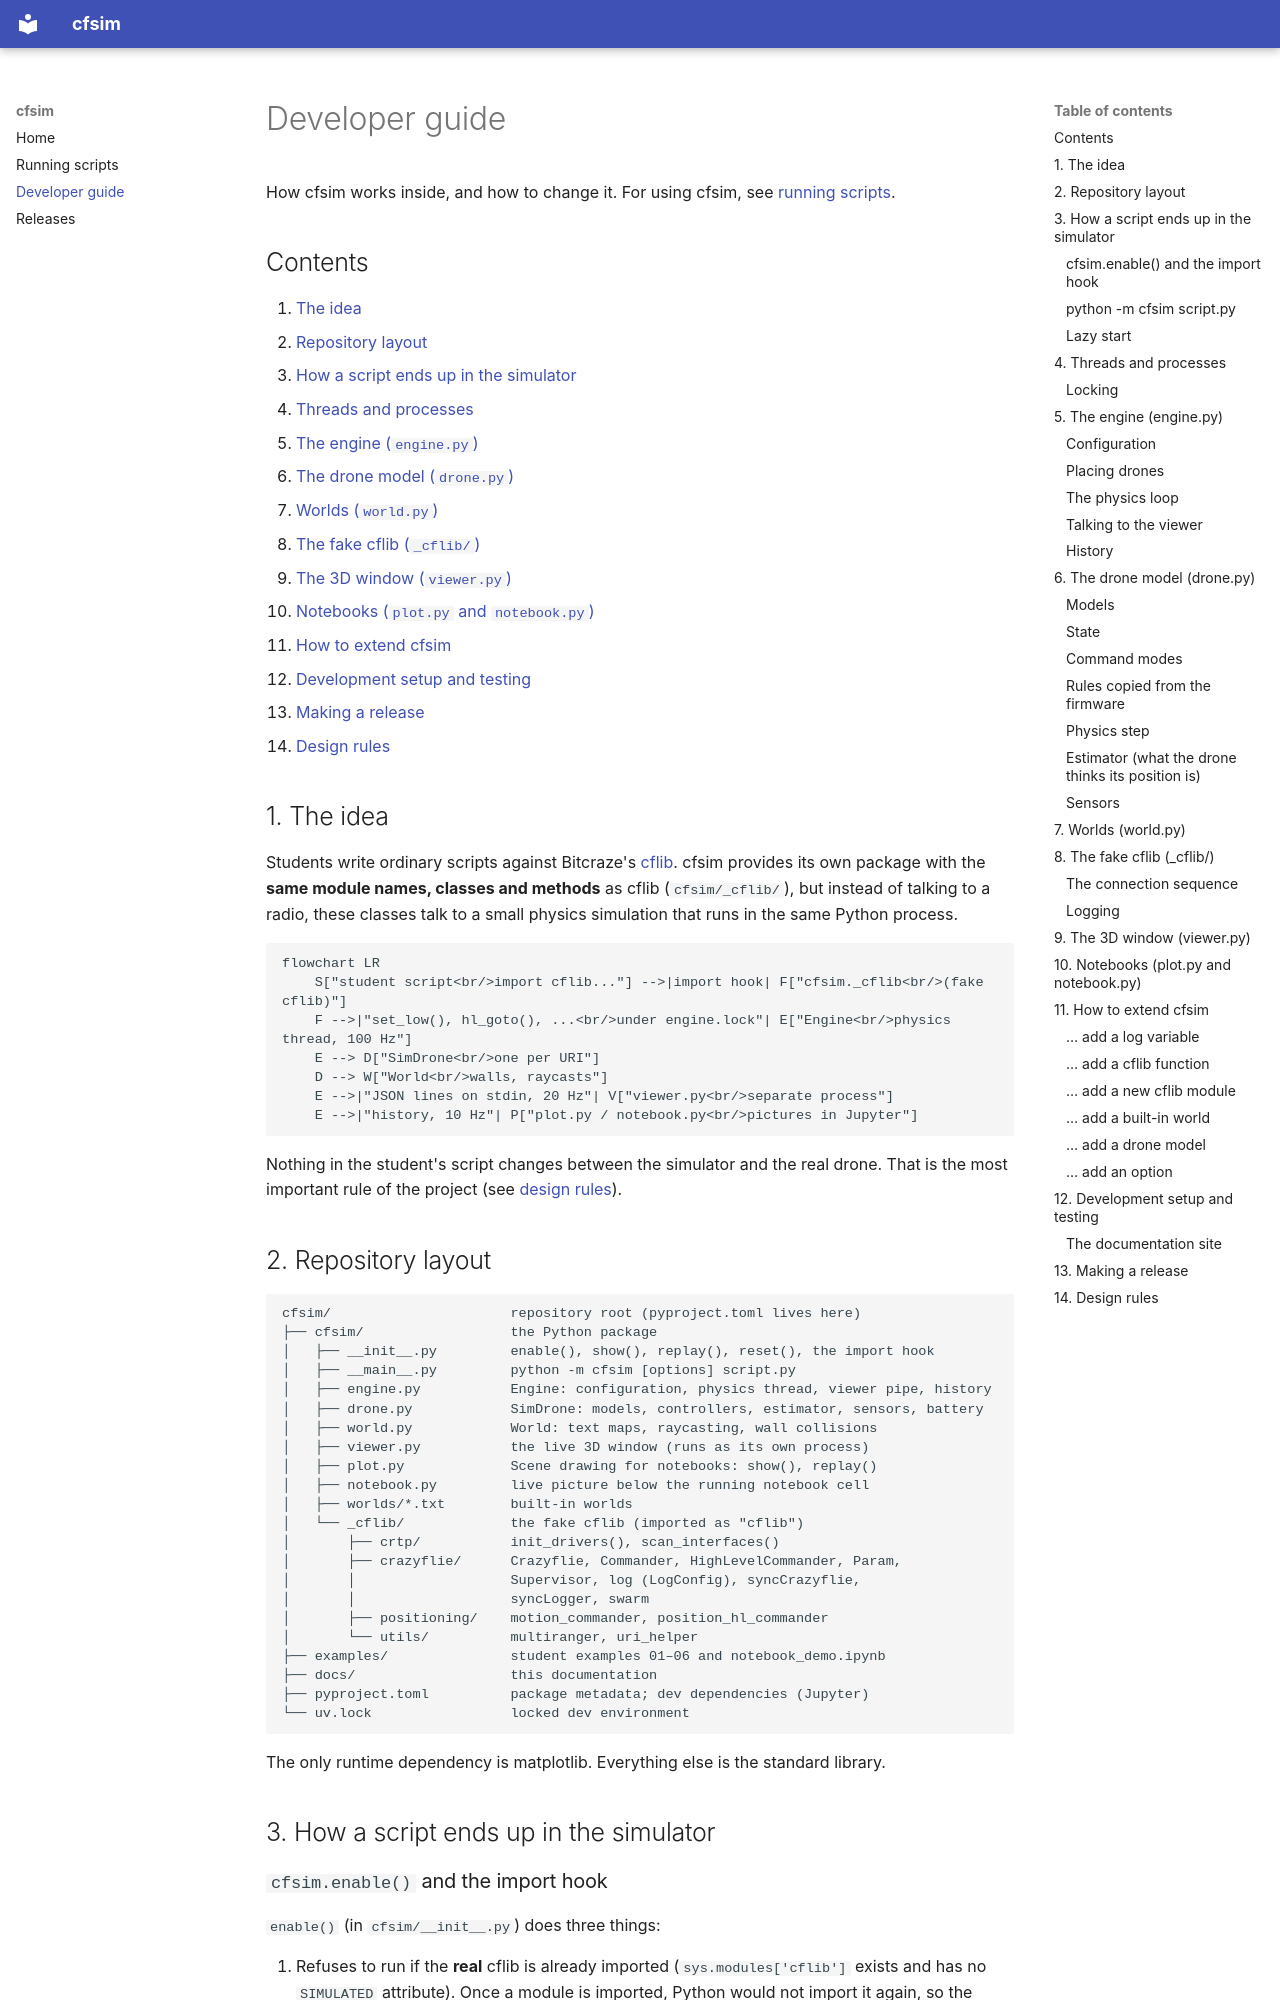

repository: clbokea/cfsim · page: developer-guide/index.html · generator: mkdocs

# Developer guide

How cfsim works inside, and how to change it. For using cfsim, see
[running scripts](running-scripts.md).

## Contents

1. [The idea](#1-the-idea)
2. [Repository layout](#2-repository-layout)
3. [How a script ends up in the simulator](#3-how-a-script-ends-up-in-the-simulator)
4. [Threads and processes](#4-threads-and-processes)
5. [The engine (`engine.py`)](#5-the-engine-enginepy)
6. [The drone model (`drone.py`)](#6-the-drone-model-dronepy)
7. [Worlds (`world.py`)](#7-worlds-worldpy)
8. [The fake cflib (`_cflib/`)](#8-the-fake-cflib-_cflib)
9. [The 3D window (`viewer.py`)](#9-the-3d-window-viewerpy)
10. [Notebooks (`plot.py` and `notebook.py`)](#10-notebooks-plotpy-and-notebookpy)
11. [How to extend cfsim](#11-how-to-extend-cfsim)
12. [Development setup and testing](#12-development-setup-and-testing)
13. [Making a release](#13-making-a-release)
14. [Design rules](#14-design-rules)

## 1. The idea

Students write ordinary scripts against Bitcraze's
[cflib](https://github.com/bitcraze/crazyflie-lib-python). cfsim provides its
own package with the **same module names, classes and methods** as cflib
(`cfsim/_cflib/`), but instead of talking to a radio, these classes talk to a
small physics simulation that runs in the same Python process.

```mermaid
flowchart LR
    S["student script<br/>import cflib..."] -->|import hook| F["cfsim._cflib<br/>(fake cflib)"]
    F -->|"set_low(), hl_goto(), ...<br/>under engine.lock"| E["Engine<br/>physics thread, 100 Hz"]
    E --> D["SimDrone<br/>one per URI"]
    D --> W["World<br/>walls, raycasts"]
    E -->|"JSON lines on stdin, 20 Hz"| V["viewer.py<br/>separate process"]
    E -->|"history, 10 Hz"| P["plot.py / notebook.py<br/>pictures in Jupyter"]
```

Nothing in the student's script changes between the simulator and the real
drone. That is the most important rule of the project (see
[design rules](#14-design-rules)).

## 2. Repository layout

```
cfsim/                      repository root (pyproject.toml lives here)
├── cfsim/                  the Python package
│   ├── __init__.py         enable(), show(), replay(), reset(), the import hook
│   ├── __main__.py         python -m cfsim [options] script.py
│   ├── engine.py           Engine: configuration, physics thread, viewer pipe, history
│   ├── drone.py            SimDrone: models, controllers, estimator, sensors, battery
│   ├── world.py            World: text maps, raycasting, wall collisions
│   ├── viewer.py           the live 3D window (runs as its own process)
│   ├── plot.py             Scene drawing for notebooks: show(), replay()
│   ├── notebook.py         live picture below the running notebook cell
│   ├── worlds/*.txt        built-in worlds
│   └── _cflib/             the fake cflib (imported as "cflib")
│       ├── crtp/           init_drivers(), scan_interfaces()
│       ├── crazyflie/      Crazyflie, Commander, HighLevelCommander, Param,
│       │                   Supervisor, log (LogConfig), syncCrazyflie,
│       │                   syncLogger, swarm
│       ├── positioning/    motion_commander, position_hl_commander
│       └── utils/          multiranger, uri_helper
├── examples/               student examples 01–06 and notebook_demo.ipynb
├── docs/                   this documentation
├── pyproject.toml          package metadata; dev dependencies (Jupyter)
└── uv.lock                 locked dev environment
```

The only runtime dependency is matplotlib. Everything else is the standard
library.

## 3. How a script ends up in the simulator
